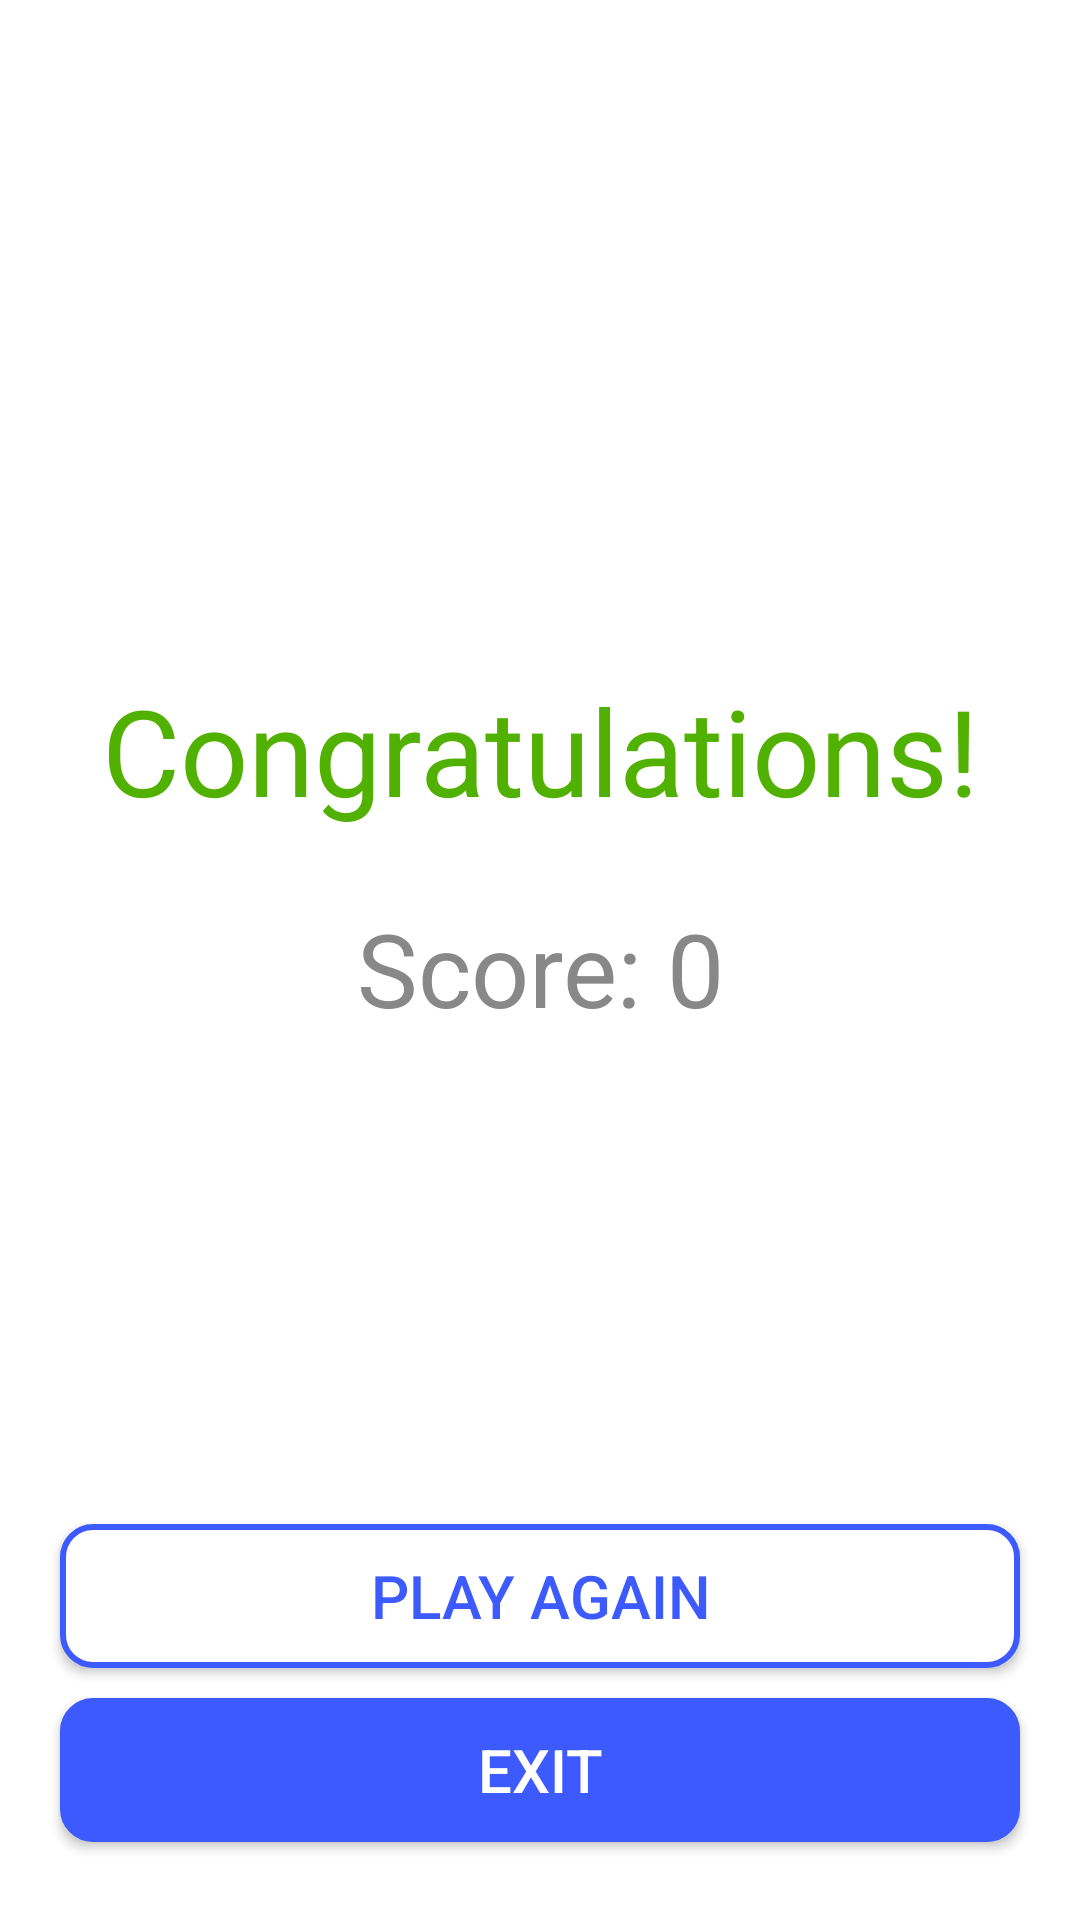

This screen was rendered from an Android layout file. Write that file and the resources it references.
<!-- AndroidManifest.xml: application theme Theme.BasicMathGame -->
<!-- res/layout/activity_result.xml -->
<?xml version="1.0" encoding="utf-8"?>
<LinearLayout xmlns:android="http://schemas.android.com/apk/res/android"
    xmlns:app="http://schemas.android.com/apk/res-auto"
    xmlns:tools="http://schemas.android.com/tools"
    android:layout_width="match_parent"
    android:layout_height="match_parent"
    android:gravity="center_horizontal"
    android:orientation="vertical"
    tools:context=".GameActivity">

    <TextView
        android:id="@+id/textViewQ"
        android:layout_width="match_parent"
        android:layout_height="100dp"
        android:layout_marginTop="200dp"
        android:gravity="center"
        android:text="Congratulations!"
        android:textColor="#51B100"
        android:textSize="40sp" />

    <TextView
        android:id="@+id/textViewResult"
        android:layout_width="match_parent"
        android:layout_height="wrap_content"
        android:gravity="center"
        android:text="Score: 0"
        android:textColor="#888888"
        android:textSize="34sp" />

    <androidx.constraintlayout.widget.ConstraintLayout
        android:layout_width="match_parent"
        android:layout_height="match_parent">

        <LinearLayout
            android:layout_width="match_parent"
            android:layout_height="wrap_content"
            android:layout_marginBottom="16dp"
            android:orientation="vertical"
            app:layout_constraintBottom_toBottomOf="parent"
            app:layout_constraintEnd_toEndOf="parent"
            app:layout_constraintHorizontal_bias="0.0"
            app:layout_constraintStart_toStartOf="parent">

            <TextView
                android:id="@+id/textAlert"
                android:layout_width="match_parent"
                android:layout_height="wrap_content"
                android:gravity="center"
                android:textColor="#FF3D00" />

            <Button
                android:id="@+id/buttonPg"
                android:layout_width="match_parent"
                android:layout_height="wrap_content"
                android:layout_marginLeft="20dp"
                android:layout_marginTop="10dp"
                android:layout_marginRight="20dp"
                android:layout_marginBottom="10dp"
                android:layout_weight="1"
                android:background="@drawable/button_shape"
                android:text="Play again"
                android:textColor="#3D5AFE"
                android:textSize="20sp"
                app:backgroundTint="@null" />

            <Button
                android:id="@+id/buttonExit"
                android:layout_width="match_parent"
                android:layout_height="wrap_content"
                android:layout_marginLeft="20dp"
                android:layout_marginRight="20dp"
                android:layout_marginBottom="10dp"
                android:layout_weight="1"
                android:background="@drawable/button_shape"
                android:text="Exit"
                android:textColor="@color/white"
                android:textSize="20sp"
                app:backgroundTint="#3D5AFE" />
        </LinearLayout>
    </androidx.constraintlayout.widget.ConstraintLayout>

</LinearLayout>
<!-- resources referenced by this layout -->
<resources>
  <!-- drawable button_shape (drawable) -->
  <?xml version="1.0" encoding="utf-8"?>
  <shape xmlns:android="http://schemas.android.com/apk/res/android"
      android:shape="rectangle">
  
      <solid android:color="@color/white"/>
      <stroke android:color="#3D5AFE"
          android:width="2dp"/>
      <corners android:radius="10dp"/>
      
  
  </shape>
  <style name="Theme.BasicMathGame" parent="Theme.MaterialComponents.DayNight.DarkActionBar">
          
          <item name="colorPrimary">#3D5AFE</item>
          <item name="colorPrimaryVariant">#000000</item>
          <item name="colorOnPrimary">@color/white</item>
          
          <item name="colorSecondary">@color/teal_200</item>
          <item name="colorSecondaryVariant">@color/teal_700</item>
          <item name="colorOnSecondary">@color/black</item>
          
          <item name="android:statusBarColor">?attr/colorPrimaryVariant</item>
          
      </style>
  <!-- not gathered from this repository: default colours our renderer supplied (Android Studio template values) -->
  <color name="teal_200">#FF03DAC5</color>
  <color name="teal_700">#FF018786</color>
  <color name="black">#FF000000</color>
  <color name="white">#FFFFFFFF</color>
</resources>
